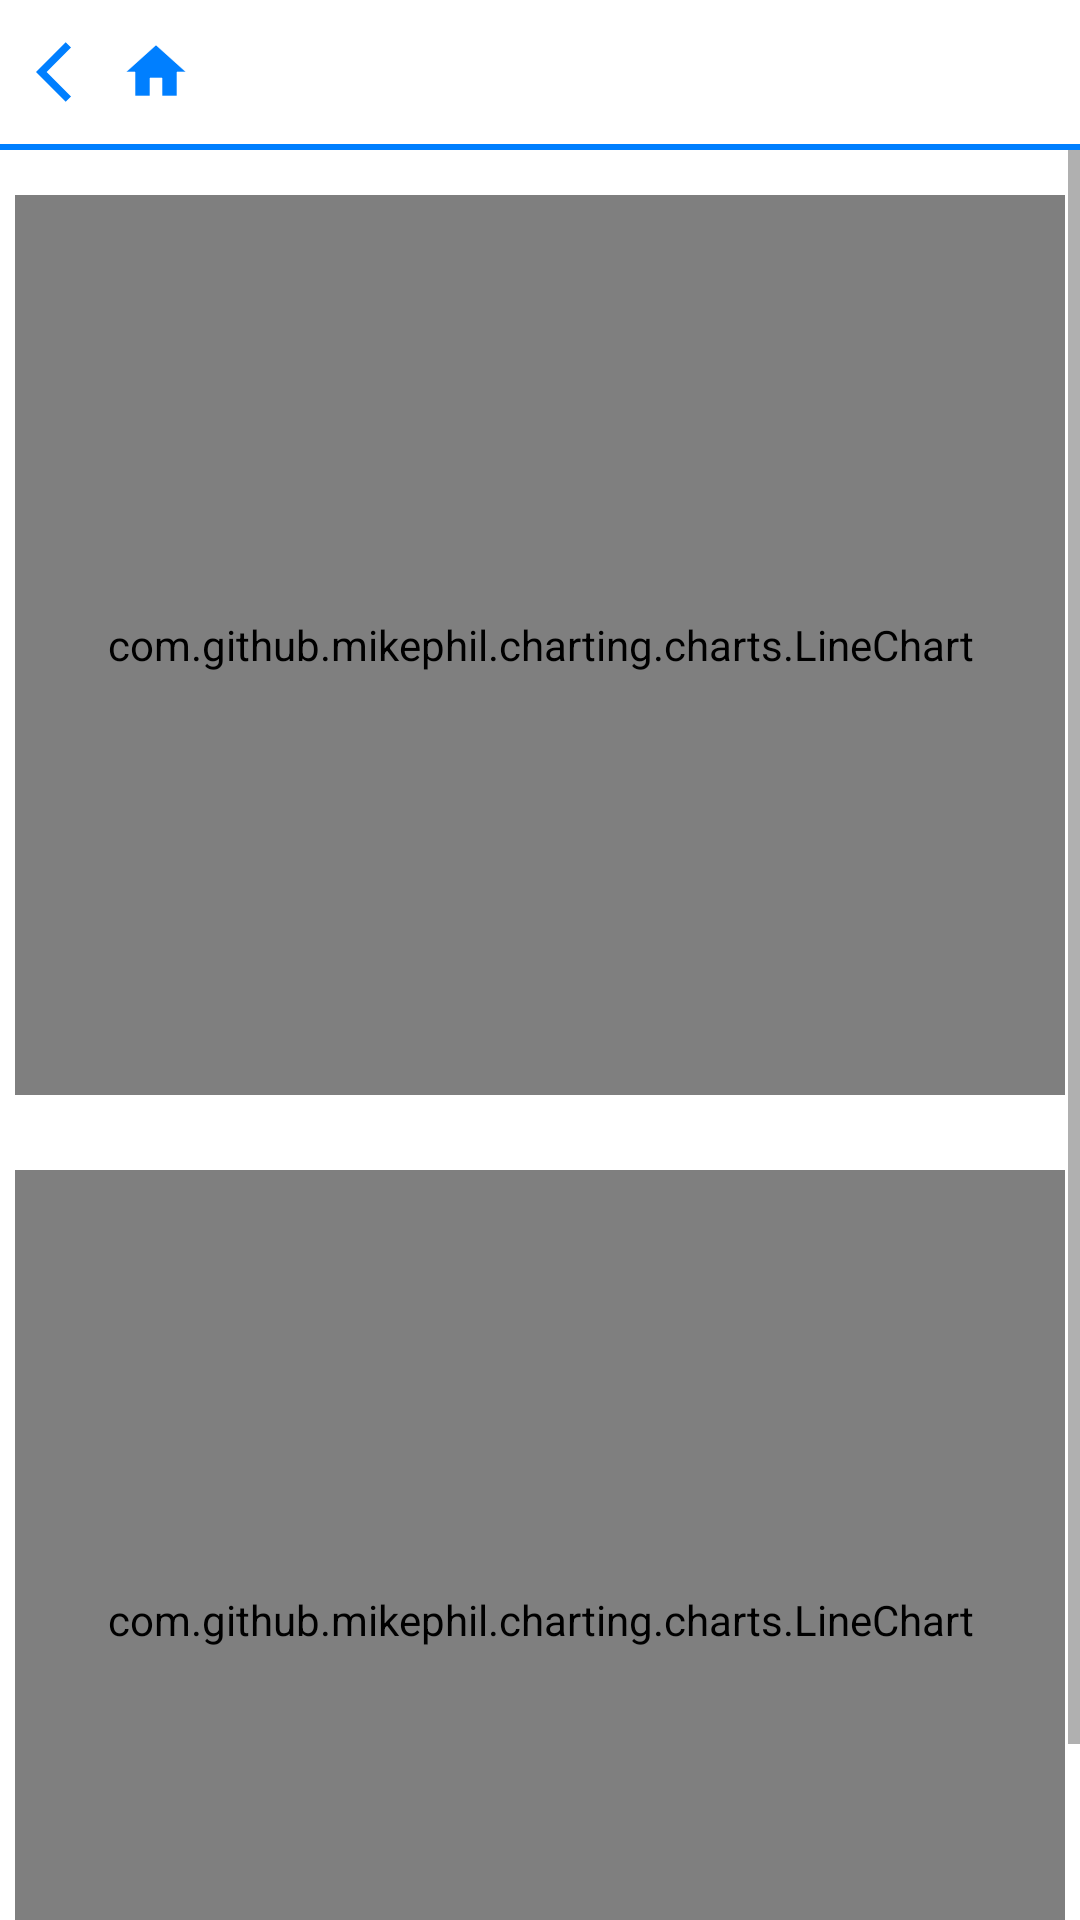

Produce the Android XML layout that renders to this screen, including the resource entries it uses.
<!-- AndroidManifest.xml: application theme AppTheme -->
<!-- res/layout/activity_grafici_separati.xml -->
<?xml version="1.0" encoding="utf-8"?>
<LinearLayout
    xmlns:android="http://schemas.android.com/apk/res/android"
    xmlns:tools="http://schemas.android.com/tools"
    android:layout_width="match_parent"
    android:layout_height="match_parent"
    android:gravity="center"
    android:orientation="vertical"
    android:background="@color/white"
    tools:context=".graph.GraficoActivity">

    <LinearLayout
        android:layout_width="wrap_content"
        android:layout_height="wrap_content"
        android:id="@+id/containerNavigazione"
        android:orientation="horizontal"
        android:layout_gravity="left"
        android:visibility="visible"
        android:weightSum="2"
        android:layout_margin="10dp">

        <include layout="@layout/btn_indietro"></include>


        <include layout="@layout/btn_home"></include>

    </LinearLayout>

    <include layout="@layout/linea_oriz"/>

    <ScrollView
        android:layout_width="match_parent"
        android:layout_height="match_parent">

        <LinearLayout
            android:layout_width="match_parent"
            android:layout_height="match_parent"
            android:orientation="vertical"
            android:padding="5dp">

    <com.github.mikephil.charting.charts.LineChart
        android:id="@+id/chart1"
        android:layout_width="match_parent"
        android:layout_height="300dp"
        android:layout_marginVertical="10dp"
        android:layout_weight="1"/>

            <View
                android:layout_width="0dp"
                android:layout_height="5dp">
            </View>

    <com.github.mikephil.charting.charts.LineChart
        android:id="@+id/chart2"
        android:layout_width="match_parent"
        android:layout_height="300dp"
        android:layout_marginVertical="10dp"
        android:layout_weight="1"/>
    </LinearLayout>
    </ScrollView>
</LinearLayout>
<!-- res/layout/btn_indietro.xml (included above) -->
<?xml version="1.0" encoding="utf-8"?>
<LinearLayout xmlns:android="http://schemas.android.com/apk/res/android"
    android:layout_width="wrap_content"
    android:layout_height="wrap_content"
    xmlns:app="http://schemas.android.com/apk/res-auto"
    android:orientation="vertical">

    <ImageButton
        android:id="@+id/btnIndietro"
        android:layout_width="wrap_content"
        android:layout_height="wrap_content"
        app:srcCompat="@drawable/ic_indietro"
        android:layout_margin="2dp"
        android:background="@color/white"
        android:contentDescription="@string/indietro"/>

</LinearLayout>
<!-- res/layout/btn_home.xml (included above) -->
<?xml version="1.0" encoding="utf-8"?>
<LinearLayout xmlns:android="http://schemas.android.com/apk/res/android"
    android:layout_width="wrap_content"
    android:layout_height="wrap_content"
    xmlns:app="http://schemas.android.com/apk/res-auto"
    android:orientation="vertical">

    <ImageButton
        android:id="@+id/btnHome"
        android:layout_margin="2dp"
        android:layout_marginLeft="3dp"
        android:layout_width="match_parent"
        android:layout_height="match_parent"
        app:srcCompat="@drawable/ic_home"
        android:background="@color/white"
        android:contentDescription="@string/home"/>

</LinearLayout>
<!-- res/layout/linea_oriz.xml (included above) -->
<?xml version="1.0" encoding="utf-8"?>
<LinearLayout xmlns:android="http://schemas.android.com/apk/res/android"
    android:layout_width="wrap_content"
    android:layout_height="wrap_content"
    android:orientation="vertical">

    <View
        android:id="@+id/linea_oriz"
        android:layout_width="match_parent"
        android:layout_height="2dp"
        android:background="@color/primary"/>

</LinearLayout>
<!-- resources referenced by this layout -->
<resources>
  <color name="primary">@color/azzurro</color>
  <color name="white">#FFFFFFFF</color>
  <!-- drawable ic_home (drawable) -->
  <vector
      android:width="24dp"
      android:height="24dp"
      android:viewportHeight="24"
      android:viewportWidth="24"
      xmlns:android="http://schemas.android.com/apk/res/android">
      <path
          android:fillColor="@color/btnOpzione"
          android:strokeWidth="0.2"
          android:strokeColor="@color/white"
          android:pathData="M10,20v-6h4v6h5v-8h3L12,3 2,12h3v8z"/>
  </vector>
  <!-- drawable ic_indietro (drawable) -->
  <vector
      android:width="24dp"
      android:height="24dp"
      android:tint="@color/btnNavigazione"
      android:viewportHeight="24"
      android:viewportWidth="24"
      xmlns:android="http://schemas.android.com/apk/res/android">
  
      <path
          android:fillColor="@android:color/white"
          android:pathData="M11.67,3.87L9.9,2.1 0,12l9.9,9.9 1.77,-1.77L3.54,12z"/>
  
  </vector>
  <string name="home">Home</string>
  <string name="indietro">Indietro</string>
  <style name="AppTheme" parent="@style/AppThemeBase">
  		<item name="android:selectableItemBackground">@drawable/abc_item_background_holo_light</item>
  	</style>
  <color name="azzurro">#FF007FFF</color>
  <color name="btnOpzione">@color/primary</color>
  <color name="btnNavigazione">@color/primary</color>
  <style name="AppThemeBase" parent="@style/Theme.MaterialComponents.Light.NoActionBar">
  		<item name="android:windowBackground">@color/background</item>
  		<item name="alertDialogTheme">@style/AppTheme.DialogTheme</item>
  		<item name="colorPrimary">@color/primary</item>
  		<item name="colorAccent">@color/primaryLight</item>
  		<item name="buttonStyle">@style/Widget.Button</item>
  		<item name="android:spinnerStyle">@style/Widget.AppCompat.Spinner</item> 
  	</style>
  <color name="background">@color/white</color>
  <style name="AppTheme.DialogTheme" parent="@style/Theme.MaterialComponents.Light.Dialog.Alert">
  		<item name="colorPrimary">@color/primary</item>
  		<item name="colorAccent">@color/primaryLight</item>
  	</style>
  <color name="primaryLight">#FF003FFF</color>
  <style name="Widget.Button" parent="@style/Widget.MaterialComponents.Button.TextButton">
  		<item name="android:colorBackground">@color/background</item>
  		<item name="android:foreground">@color/textBtn</item>
  		<item name="android:minWidth">160dp</item>
  	</style>
  <color name="textBtn">@color/primary</color>
</resources>
